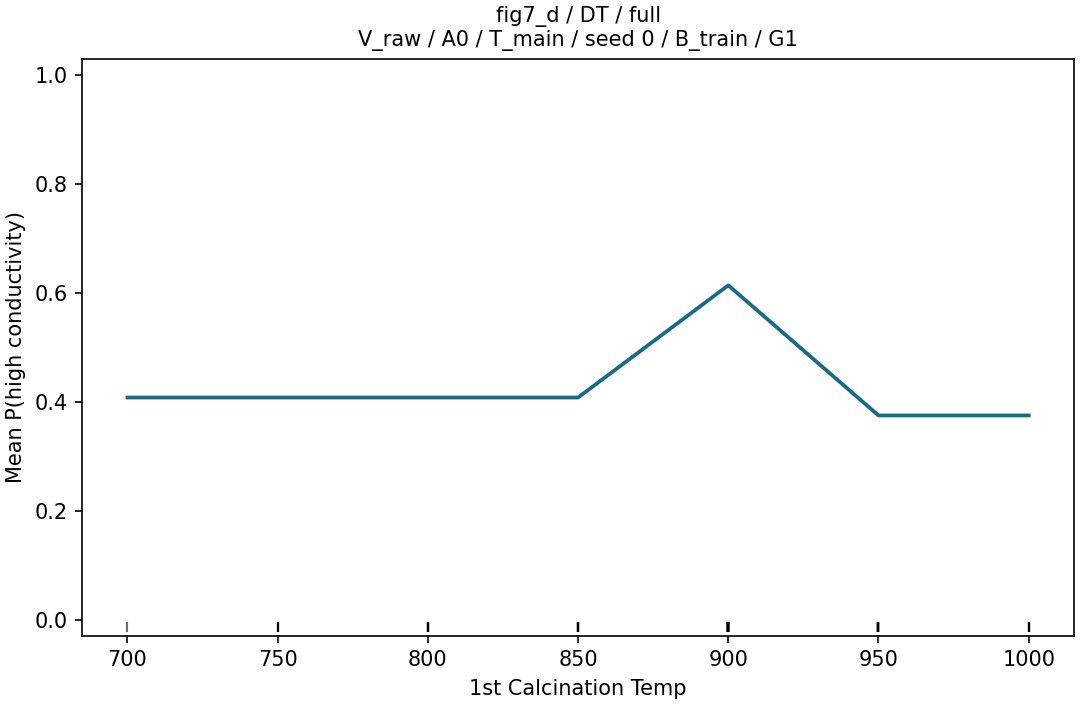

The data file committed next to this chart (first rows):
grid_value, p_high, n, n_sources
700.0, 0.4079, 152, 42
750.0, 0.4079, 152, 42
800.0, 0.4079, 152, 42
850.0, 0.4079, 152, 42
900.0, 0.614, 152, 42
950.0, 0.375, 152, 42
1000, 0.375, 152, 42
